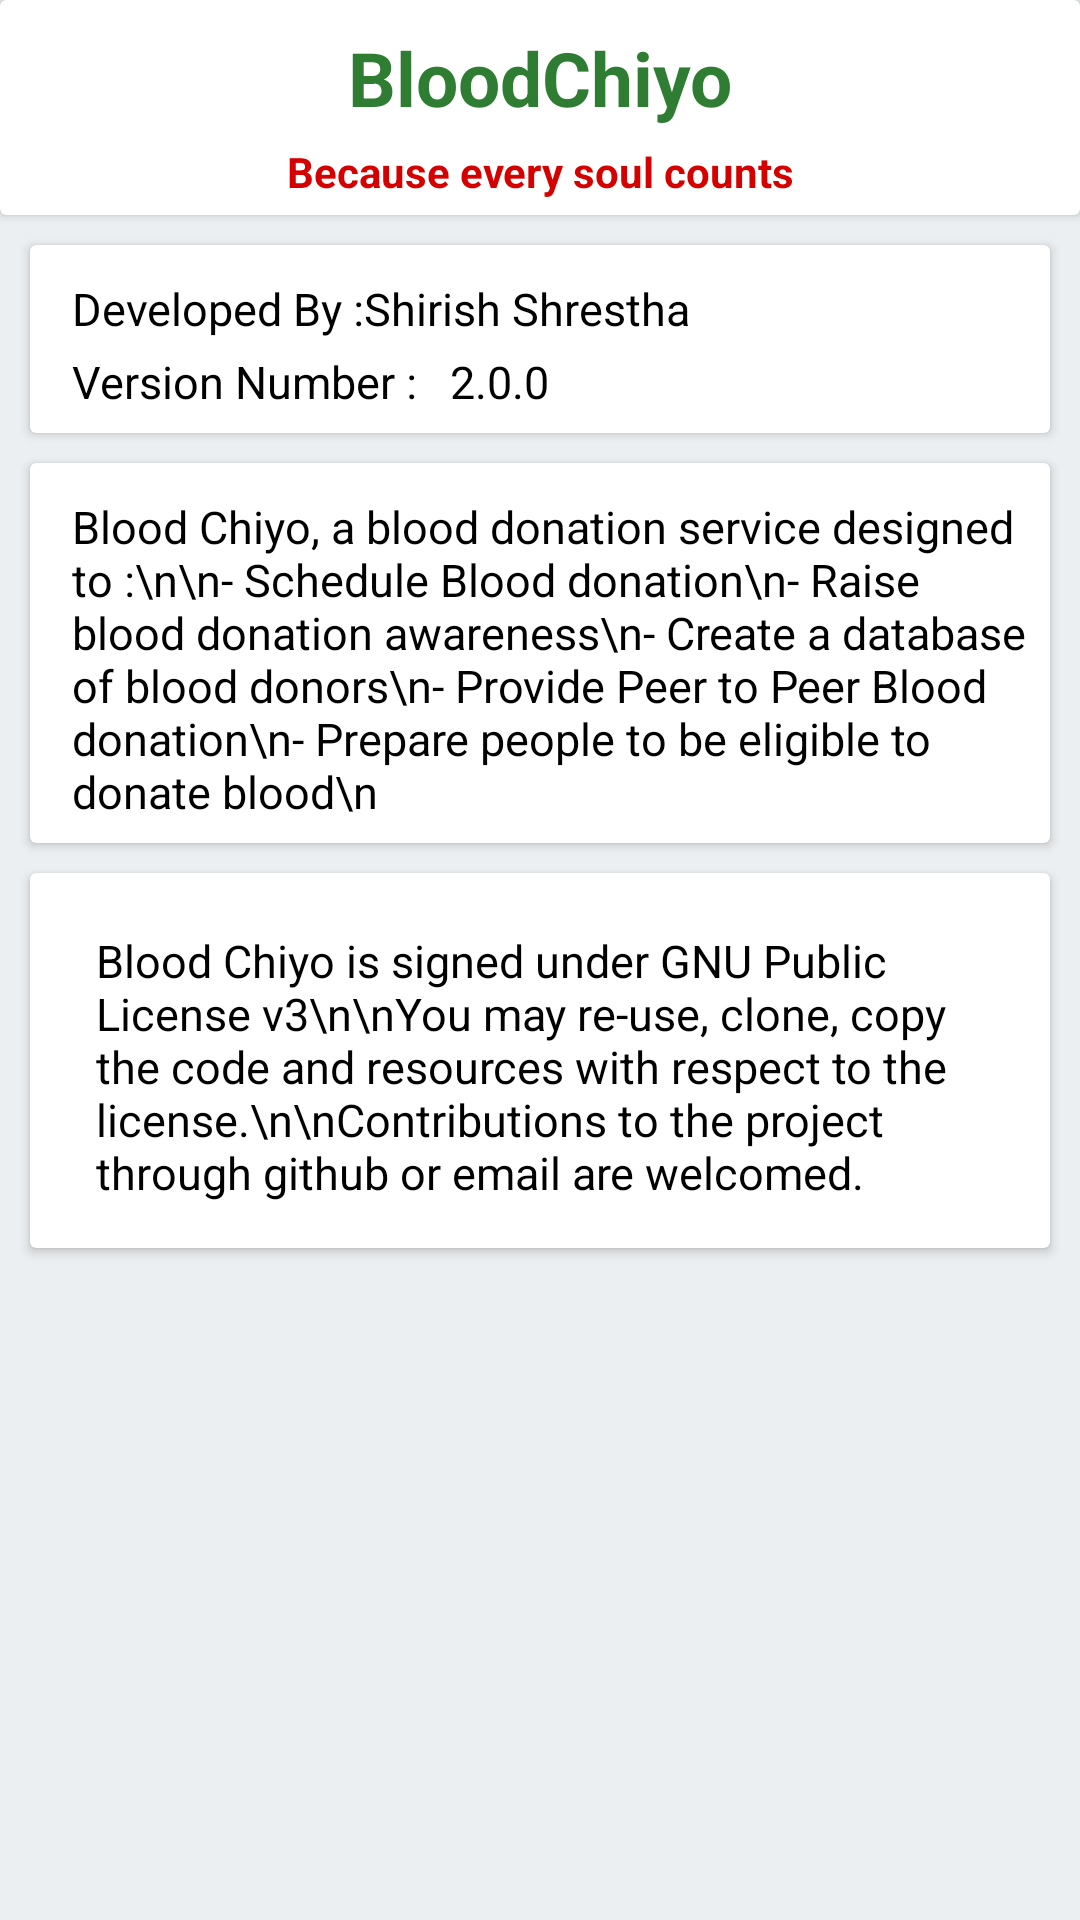

Reconstruct the res/layout file that produces this screen, plus the resources it refers to.
<!-- AndroidManifest.xml: application theme Theme.Bloodchaiyo -->
<!-- res/layout/about.xml -->
<?xml version="1.0" encoding="utf-8"?>
<LinearLayout xmlns:android="http://schemas.android.com/apk/res/android"
    android:layout_width="match_parent"
    android:layout_height="match_parent"
    android:background="#ECEFF1"
    android:orientation="vertical">


    <androidx.cardview.widget.CardView
        android:layout_width="match_parent"
        android:layout_height="wrap_content">

        <LinearLayout
            android:layout_width="match_parent"
            android:layout_height="wrap_content"
            android:orientation="vertical">

            <TextView
                android:id="@+id/personc_name"
                android:layout_width="match_parent"
                android:layout_height="wrap_content"
                android:gravity="center"
                android:paddingTop="9dp"
                android:text="BloodChiyo"
                android:textColor="#2E7D32"
                android:textSize="25sp"
                android:textStyle="bold" />

            <TextView
                android:layout_width="match_parent"
                android:layout_height="wrap_content"
                android:gravity="center"
                android:padding="5dp"
                android:text="Because every soul counts"
                android:textColor="@color/colorPrimary"
                android:textSize="14sp"
                android:textStyle="bold" />

        </LinearLayout>

    </androidx.cardview.widget.CardView>


    <androidx.cardview.widget.CardView
        android:layout_width="match_parent"
        android:layout_height="wrap_content"
        android:layout_marginBottom="10dp"
        android:layout_marginLeft="10dp"
        android:layout_marginRight="10dp"
        android:layout_marginTop="10dp">

        <LinearLayout
            android:layout_width="match_parent"
            android:layout_height="wrap_content"
            android:layout_margin="7dp"
            android:orientation="vertical">

            <TextView
                android:id="@+id/person_acge"
                android:layout_width="match_parent"
                android:layout_height="wrap_content"
                android:layout_marginLeft="7dp"
                android:layout_marginTop="4dp"
                android:text="Developed By :Shirish Shrestha"
                android:textColor="#000"
                android:textSize="15sp" />

            <TextView
                android:layout_width="match_parent"
                android:layout_height="wrap_content"
                android:layout_marginLeft="7dp"
                android:layout_marginTop="4dp"
                android:text="Version Number :   2.0.0"
                android:textColor="#000"
                android:textSize="15sp" />

        </LinearLayout>

    </androidx.cardview.widget.CardView>

    <androidx.cardview.widget.CardView
        android:layout_width="match_parent"
        android:layout_height="wrap_content"
        android:layout_marginLeft="10dp"
        android:layout_marginRight="10dp">


        <LinearLayout
            android:layout_width="match_parent"
            android:layout_height="wrap_content"
            android:layout_margin="7dp"
            android:orientation="vertical">

            <TextView
                android:layout_width="match_parent"
                android:layout_height="wrap_content"
                android:layout_marginLeft="7dp"
                android:layout_marginTop="4dp"
                android:text="Blood Chiyo, a blood donation service designed to :\n\n- Schedule Blood donation\n- Raise blood donation awareness\n- Create a database of blood donors\n- Provide Peer to Peer Blood donation\n- Prepare people to be eligible to donate blood\n"
                android:textColor="#000"
                android:textSize="15sp" />


        </LinearLayout>

    </androidx.cardview.widget.CardView>


    <androidx.cardview.widget.CardView
        android:layout_width="match_parent"
        android:layout_height="wrap_content"
        android:layout_marginLeft="10dp"
        android:layout_marginRight="10dp"
        android:layout_marginTop="10dp">


        <LinearLayout
            android:layout_width="match_parent"
            android:layout_height="wrap_content"
            android:layout_margin="15dp"
            android:orientation="vertical">

            <TextView
                android:layout_width="match_parent"
                android:layout_height="wrap_content"
                android:layout_marginLeft="7dp"
                android:layout_marginTop="4dp"
                android:text="Blood Chiyo is signed under GNU Public License v3\n\nYou may re-use, clone, copy the code and resources with respect to the license.\n\nContributions to the project through github or email are welcomed."
                android:textColor="#000"
                android:textSize="15sp" />


        </LinearLayout>

    </androidx.cardview.widget.CardView>

</LinearLayout>
<!-- resources referenced by this layout -->
<resources>
  <color name="colorPrimary">#D50000</color>
  <style name="Theme.Bloodchaiyo" parent="Theme.MaterialComponents.DayNight.DarkActionBar">
          
          <item name="colorPrimary">#D50000</item>
          <item name="colorPrimaryVariant">@color/purple_700</item>
          <item name="colorOnPrimary">@color/white</item>
          
          <item name="colorSecondary">@color/teal_200</item>
          <item name="colorSecondaryVariant">@color/teal_700</item>
          <item name="colorOnSecondary">@color/black</item>
          
          <item name="android:statusBarColor" tools:targetApi="l">?attr/colorPrimaryVariant</item>
          
      </style>
  <color name="purple_700">#7B1FA2</color>
  <color name="white">#FFFFFF</color>
  <color name="teal_200">#03DAC5</color>
  <color name="teal_700">#00796B</color>
  <color name="black">#000000</color>
</resources>
